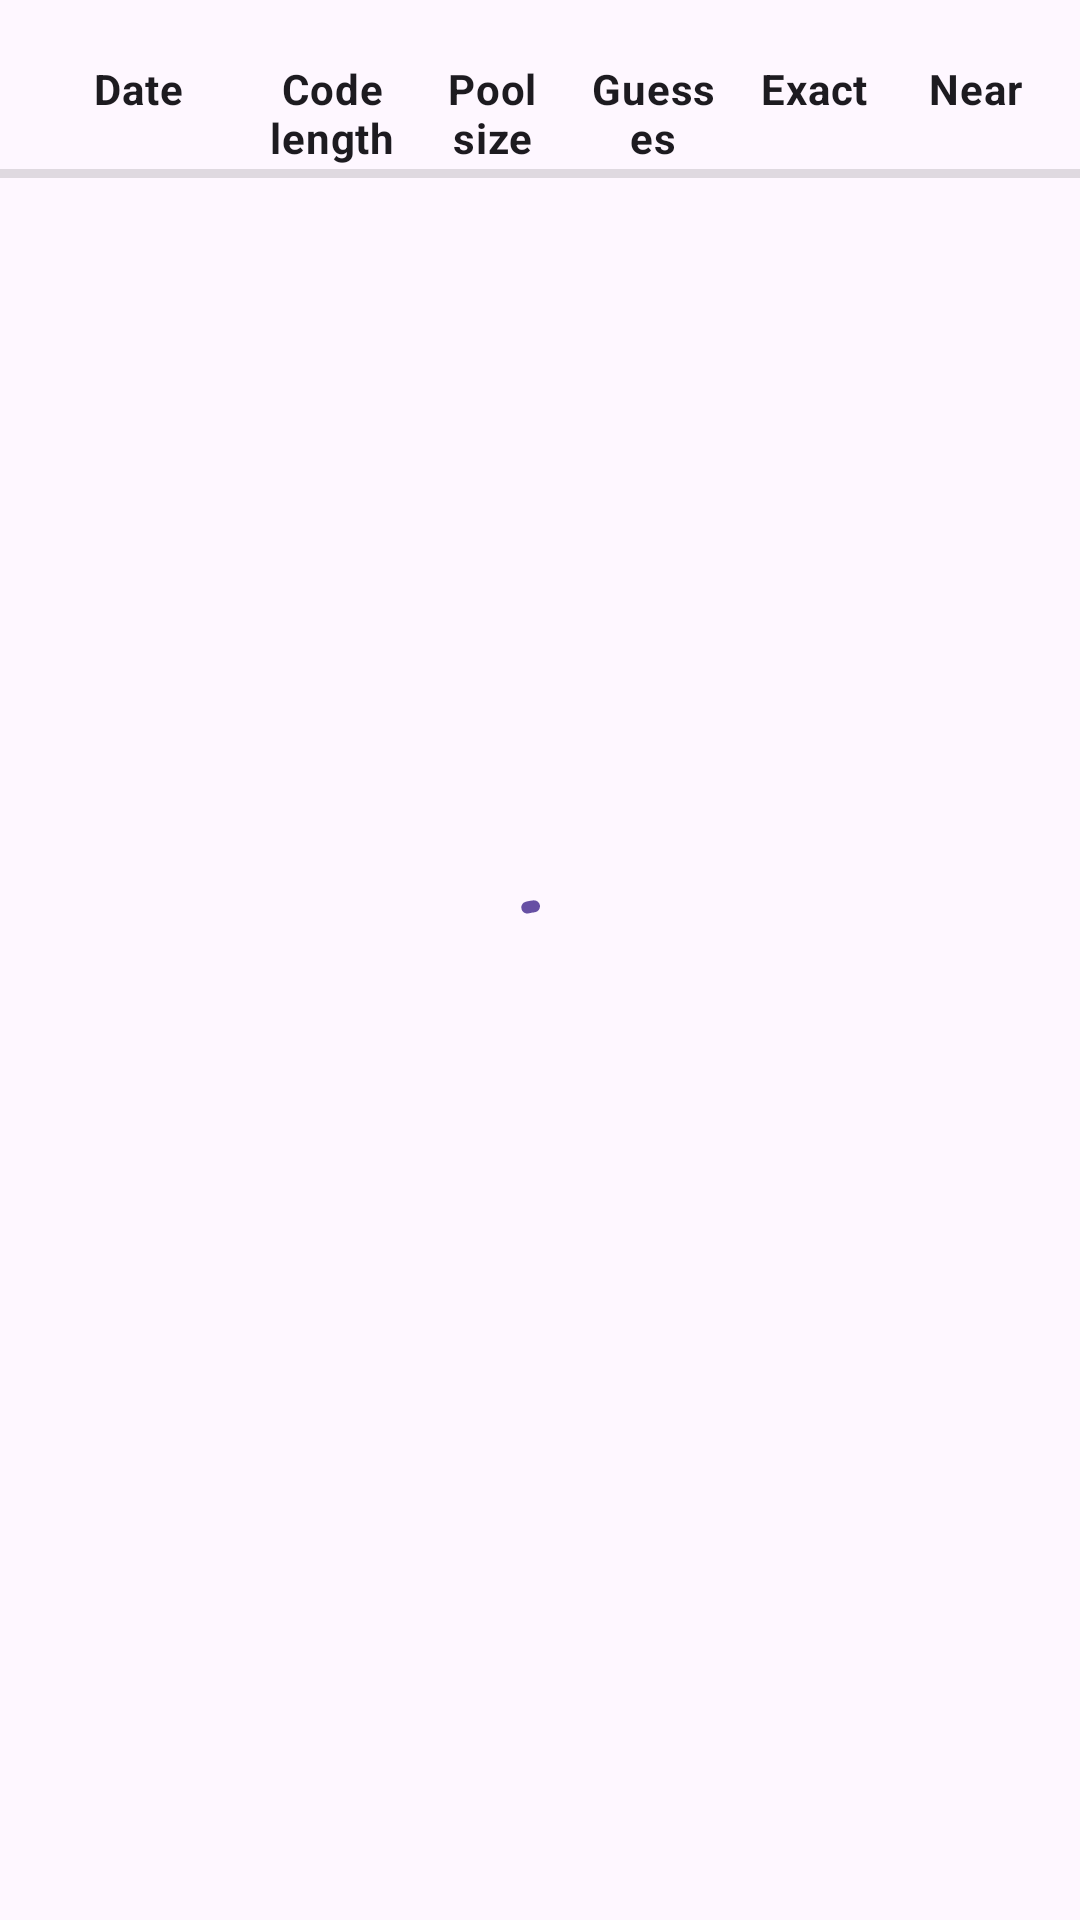

The Android layout XML behind this screen, and the referenced resources:
<!-- AndroidManifest.xml: application theme AppTheme -->
<!-- res/layout/fragment_incomplete_games.xml -->
<?xml version="1.0" encoding="utf-8"?>
<androidx.constraintlayout.widget.ConstraintLayout
  xmlns:android="http://schemas.android.com/apk/res/android"
  xmlns:tools="http://schemas.android.com/tools"
  xmlns:app="http://schemas.android.com/apk/res-auto"
  android:layout_width="match_parent"
  android:layout_height="match_parent"
  tools:context=".controller.IncompleteGamesFragment">

  <LinearLayout
    android:id="@+id/header"
    android:layout_width="match_parent"
    android:layout_height="wrap_content"
    android:orientation="horizontal"
    android:layout_marginTop="@dimen/full_dynamic_spacing"
    android:paddingHorizontal="@dimen/half_dynamic_spacing"
    android:background="@drawable/header_background"
    app:layout_constraintTop_toTopOf="parent">

    <TextView
      android:layout_width="0dp"
      android:layout_height="wrap_content"
      android:layout_weight="3"
      android:layout_margin="@dimen/half_static_spacing"
      android:text="@string/updated_header"
      style="@style/ItemColumn.Header"/>

    <TextView
      android:layout_width="0dp"
      android:layout_height="wrap_content"
      android:layout_weight="2"
      android:layout_margin="@dimen/half_static_spacing"
      android:text="@string/code_length_header"
      style="@style/ItemColumn.Header"/>

    <TextView
      android:layout_width="0dp"
      android:layout_height="wrap_content"
      android:layout_weight="2"
      android:layout_margin="@dimen/half_static_spacing"
      android:text="@string/pool_size_header"
      style="@style/ItemColumn.Header"/>

    <TextView
      android:layout_width="0dp"
      android:layout_height="wrap_content"
      android:layout_weight="2"
      android:layout_margin="@dimen/half_static_spacing"
      android:text="@string/guess_count_header"
      style="@style/ItemColumn.Header"/>

    <TextView
      android:layout_width="0dp"
      android:layout_height="wrap_content"
      android:layout_weight="2"
      android:layout_margin="@dimen/half_static_spacing"
      android:text="@string/exact_matches_header"
      style="@style/ItemColumn.Header"/>

    <TextView
      android:layout_width="0dp"
      android:layout_height="wrap_content"
      android:layout_weight="2"
      android:layout_margin="@dimen/half_static_spacing"
      android:text="@string/near_matches_header"
      style="@style/ItemColumn.Header"/>

  </LinearLayout>

  <androidx.recyclerview.widget.RecyclerView
    android:id="@+id/incomplete_games"
    android:layout_width="match_parent"
    android:layout_height="0dp"
    android:orientation="vertical"
    app:layoutManager="androidx.recyclerview.widget.LinearLayoutManager"
    app:layout_constraintTop_toBottomOf="@id/header"
    app:layout_constraintBottom_toBottomOf="parent"
    tools:listitem="@layout/item_incomplete_game"/>

  <com.google.android.material.progressindicator.CircularProgressIndicator
    android:id="@+id/waiting_indicator"
    android:layout_width="wrap_content"
    android:layout_height="wrap_content"
    android:indeterminate="true"
    app:layout_constraintTop_toTopOf="parent"
    app:layout_constraintBottom_toBottomOf="parent"
    app:layout_constraintStart_toStartOf="parent"
    app:layout_constraintEnd_toEndOf="parent"/>

</androidx.constraintlayout.widget.ConstraintLayout>
<!-- res/layout/item_incomplete_game.xml (included above) -->
<?xml version="1.0" encoding="utf-8"?>
<LinearLayout
  xmlns:android="http://schemas.android.com/apk/res/android"
  xmlns:tools="http://schemas.android.com/tools"
  android:id="@+id/header"
  android:layout_width="match_parent"
  android:layout_height="wrap_content"
  android:orientation="horizontal"
  android:background="?attr/selectableItemBackground"
  android:clickable="true"
  android:focusable="true">

  <LinearLayout
    android:layout_width="match_parent"
    android:layout_height="wrap_content"
    android:orientation="horizontal"
    android:padding="@dimen/half_dynamic_spacing"
    android:background="@drawable/item_separator">

    <TextView
      android:id="@+id/updated"
      android:layout_width="0dp"
      android:layout_height="wrap_content"
      android:layout_weight="3"
      android:layout_margin="@dimen/half_static_spacing"
      tools:text="07/07/2026"
      style="@style/ItemColumn.Header"/>

    <TextView
      android:id="@+id/code_length"
      android:layout_width="0dp"
      android:layout_height="wrap_content"
      android:layout_weight="2"
      android:layout_margin="@dimen/half_static_spacing"
      tools:text="5"
      style="@style/ItemColumn"/>

    <TextView
      android:id="@+id/pool_size"
      android:layout_width="0dp"
      android:layout_height="wrap_content"
      android:layout_weight="2"
      android:layout_margin="@dimen/half_static_spacing"
      tools:text="6"
      style="@style/ItemColumn"/>

    <TextView
      android:id="@+id/guess_count"
      android:layout_width="0dp"
      android:layout_height="wrap_content"
      android:layout_weight="2"
      android:layout_margin="@dimen/half_static_spacing"
      tools:text="8"
      style="@style/ItemColumn"/>

    <TextView
      android:id="@+id/exact_matches"
      android:layout_width="0dp"
      android:layout_height="wrap_content"
      android:layout_weight="2"
      android:layout_margin="@dimen/half_static_spacing"
      tools:text="3"
      style="@style/ItemColumn"/>

    <TextView
      android:id="@+id/near_matches"
      android:layout_width="0dp"
      android:layout_height="wrap_content"
      android:layout_weight="2"
      android:layout_margin="@dimen/half_static_spacing"
      tools:text="1"
      style="@style/ItemColumn"/>

  </LinearLayout>

</LinearLayout>
<!-- resources referenced by this layout -->
<resources>
  <dimen name="full_dynamic_spacing">16dp</dimen>
  <dimen name="half_dynamic_spacing">8dp</dimen>
  <dimen name="half_static_spacing">4dp</dimen>
  <!-- drawable header_background (drawable) -->
  <?xml version="1.0" encoding="utf-8"?>
  <layer-list xmlns:android="http://schemas.android.com/apk/res/android">
    <item android:gravity="bottom">
      <shape android:shape="rectangle">
        <size android:height="@dimen/header_border_thickness"/>
        <solid android:color="?attr/colorControlHighlight"/>
      </shape>
    </item>
  </layer-list>
  <!-- drawable item_separator (drawable) -->
  <?xml version="1.0" encoding="utf-8"?>
  <layer-list xmlns:android="http://schemas.android.com/apk/res/android">
    <item android:gravity="bottom">
      <shape android:shape="rectangle">
        <size android:height="@dimen/separator_thickness"/>
        <solid android:color="?attr/colorControlHighlight"/>
      </shape>
    </item>
  </layer-list>
  <string name="code_length_header">Code length</string>
  <string name="exact_matches_header">Exact</string>
  <string name="guess_count_header">Guesses</string>
  <string name="near_matches_header">Near</string>
  <string name="pool_size_header">Pool size</string>
  <string name="updated_header">Date</string>
  <style name="ItemColumn" parent="Widget.MaterialComponents.TextView">
      <item name="android:textAppearance">@style/TextAppearance.Material3.BodyMedium</item>
      <item name="android:textAlignment">center</item>
      <item name="android:gravity">center</item>
    </style>
  <style name="ItemColumn.Header">
      <item name="android:textStyle">bold</item>
    </style>
  <style name="AppTheme" parent="Theme.Material3.DayNight">
      
    </style>
  <dimen name="header_border_thickness">3dp</dimen>
  <dimen name="separator_thickness">2dp</dimen>
</resources>
